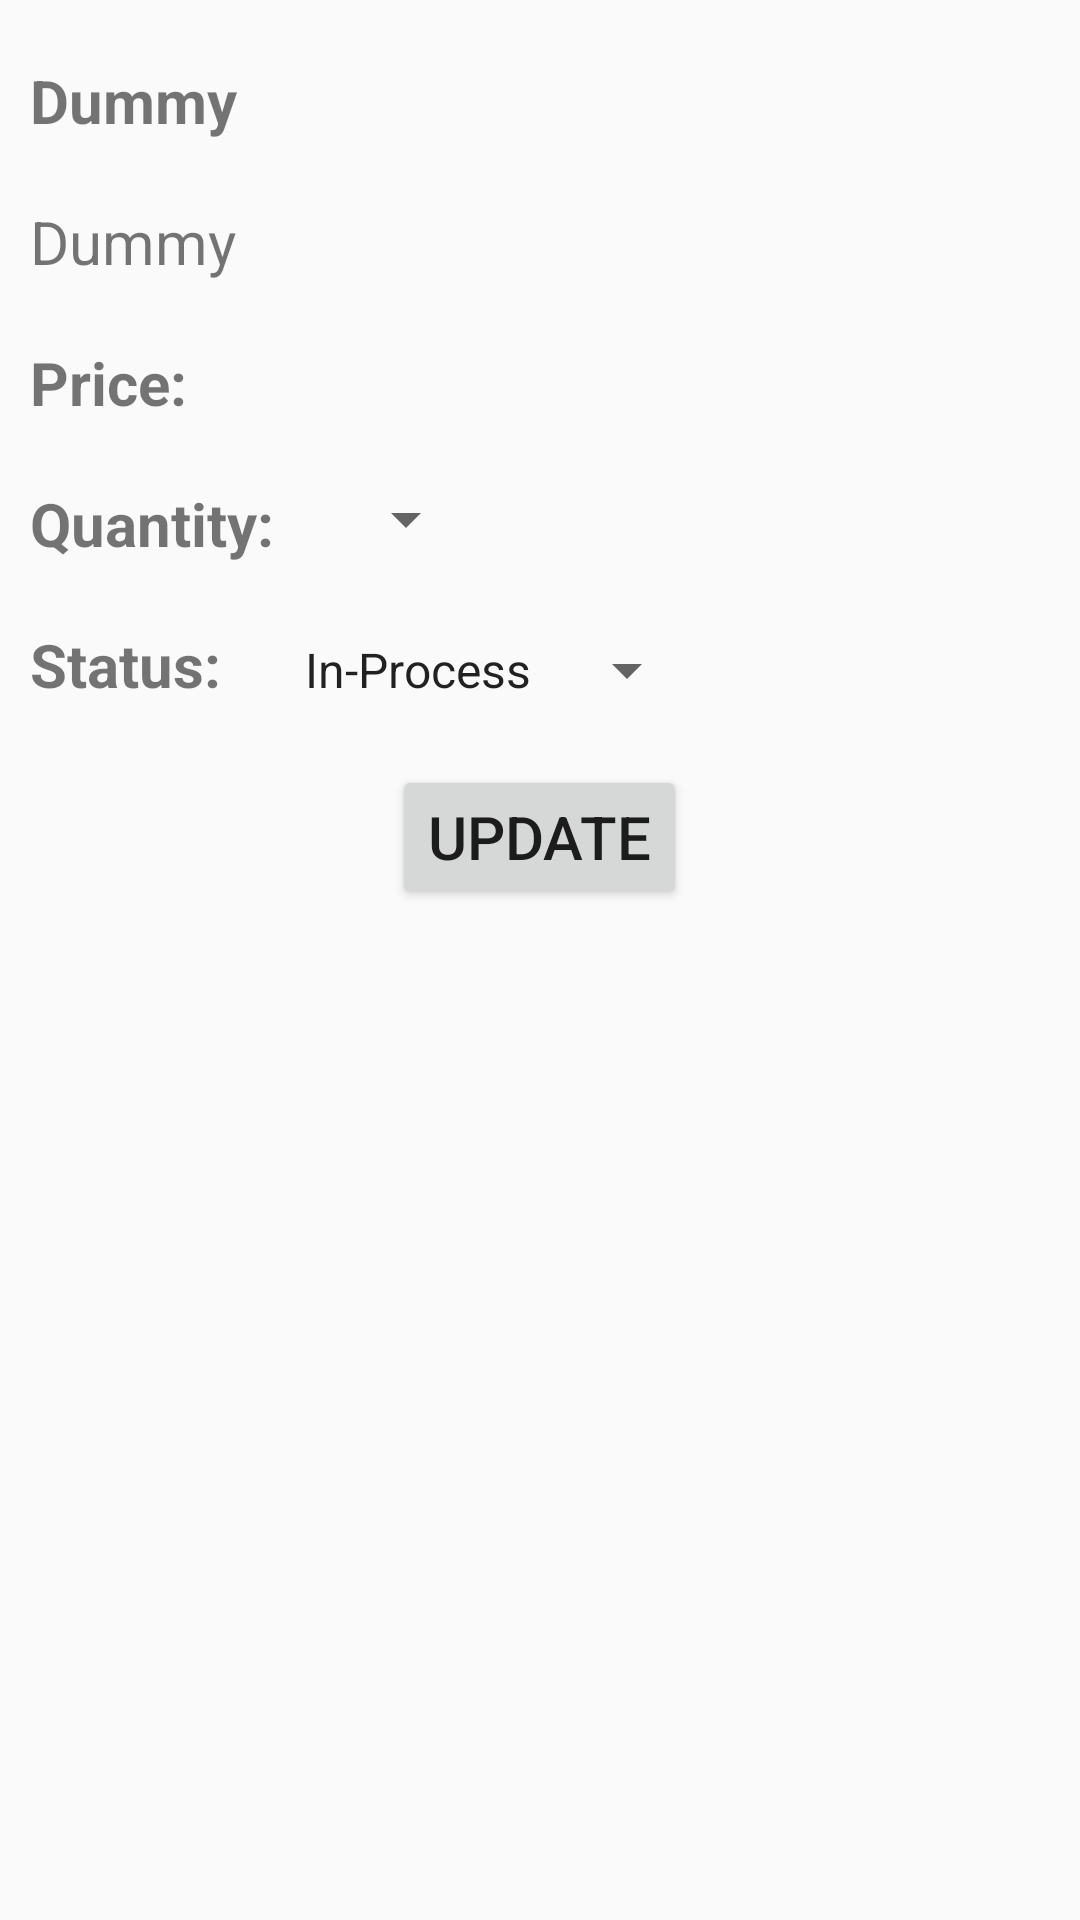

Layout XML and referenced resources for this Android screen:
<!-- AndroidManifest.xml: application theme AppTheme -->
<!-- res/layout/activity_products_status.xml -->
<?xml version="1.0" encoding="utf-8"?>
<LinearLayout xmlns:android="http://schemas.android.com/apk/res/android"
    xmlns:app="http://schemas.android.com/apk/res-auto"
    xmlns:tools="http://schemas.android.com/tools"
    android:layout_width="match_parent"
    android:layout_height="match_parent"
    tools:context=".ProductsStatusActivity"
    android:orientation="vertical">


    <TextView
        android:id="@+id/itemName"
        android:layout_width="wrap_content"
        android:layout_height="wrap_content"
        android:layout_marginLeft="10dp"
        android:layout_marginTop="20dp"
        android:text="@string/dummy"
        android:textSize="20dp"
        android:textStyle="bold" />


    <TextView
        android:id="@+id/itemDescription"
        android:layout_width="wrap_content"
        android:layout_height="wrap_content"
        android:textSize="20dp"
        android:text="@string/dummy"
        android:layout_marginTop="20dp"
        android:layout_marginLeft="10dp"/>


    <LinearLayout
        android:layout_width="wrap_content"
        android:layout_height="wrap_content"
        android:orientation="horizontal">

        <TextView
            android:layout_width="wrap_content"
            android:layout_height="wrap_content"
            android:layout_marginLeft="10dp"
            android:layout_marginTop="20dp"
            android:text="@string/productPrice"
            android:textSize="20dp"
            android:textStyle="bold" />

        <TextView
            android:layout_width="wrap_content"
            android:layout_height="wrap_content"
            android:textSize="20dp"
            android:id="@+id/itemPrice"
            android:layout_marginTop="20dp"
            android:layout_marginLeft="20dp"/>

    </LinearLayout>

    <LinearLayout
        android:layout_width="wrap_content"
        android:layout_height="wrap_content"
        android:orientation="horizontal">

        <TextView
            android:layout_width="wrap_content"
            android:layout_height="wrap_content"
            android:layout_marginLeft="10dp"
            android:layout_marginTop="20dp"
            android:text="@string/productQuantity"
            android:textSize="20dp"
            android:textStyle="bold" />

        <Spinner
            android:id="@+id/quantitySpinner1"
            android:layout_width="wrap_content"
            android:layout_height="wrap_content"
            android:layout_marginTop="20dp"
            android:layout_marginLeft="20dp"/>
    </LinearLayout>

    <LinearLayout
        android:layout_width="wrap_content"
        android:layout_height="wrap_content"
        android:orientation="horizontal">

        <TextView
            android:layout_width="wrap_content"
            android:layout_height="wrap_content"
            android:layout_marginLeft="10dp"
            android:layout_marginTop="20dp"
            android:text="@string/orderStatus"
            android:textSize="20dp"
            android:textStyle="bold" />

        <Spinner
            android:id="@+id/statusSpinner"
            android:layout_width="wrap_content"
            android:layout_height="wrap_content"
            android:layout_marginTop="20dp"
            android:layout_marginLeft="20dp"
            android:entries="@array/orderStatus"/>
    </LinearLayout>


    <Button
        android:layout_width="wrap_content"
        android:layout_height="wrap_content"
        android:layout_gravity="center"
        android:layout_marginTop="20dp"
        android:onClick="onClickBtnUpdate"
        android:text="Update"
        android:textSize="20dp" />


</LinearLayout>
<!-- resources referenced by this layout -->
<resources>
  <string-array name="orderStatus">
          <item>In-Process</item>
          <item>Delivery</item>
      </string-array>
  
      // button
  <string name="dummy">Dummy</string>
  <string name="orderStatus">Status: </string>
  
  
      // Array for order status
  <string name="productPrice">Price: </string>
  <string name="productQuantity">Quantity: </string>
  <style name="AppTheme" parent="Theme.AppCompat.Light.DarkActionBar">
          
          <item name="colorPrimary">@color/colorPrimary</item>
          <item name="colorPrimaryDark">@color/colorPrimaryDark</item>
          <item name="colorAccent">@color/colorAccent</item>
      </style>
  <!-- not gathered from this repository: default colours our renderer supplied (Android Studio template values) -->
  <color name="colorPrimary">#FF6200EE</color>
  <color name="colorPrimaryDark">#FF3700B3</color>
  <color name="colorAccent">#FF03DAC5</color>
</resources>
